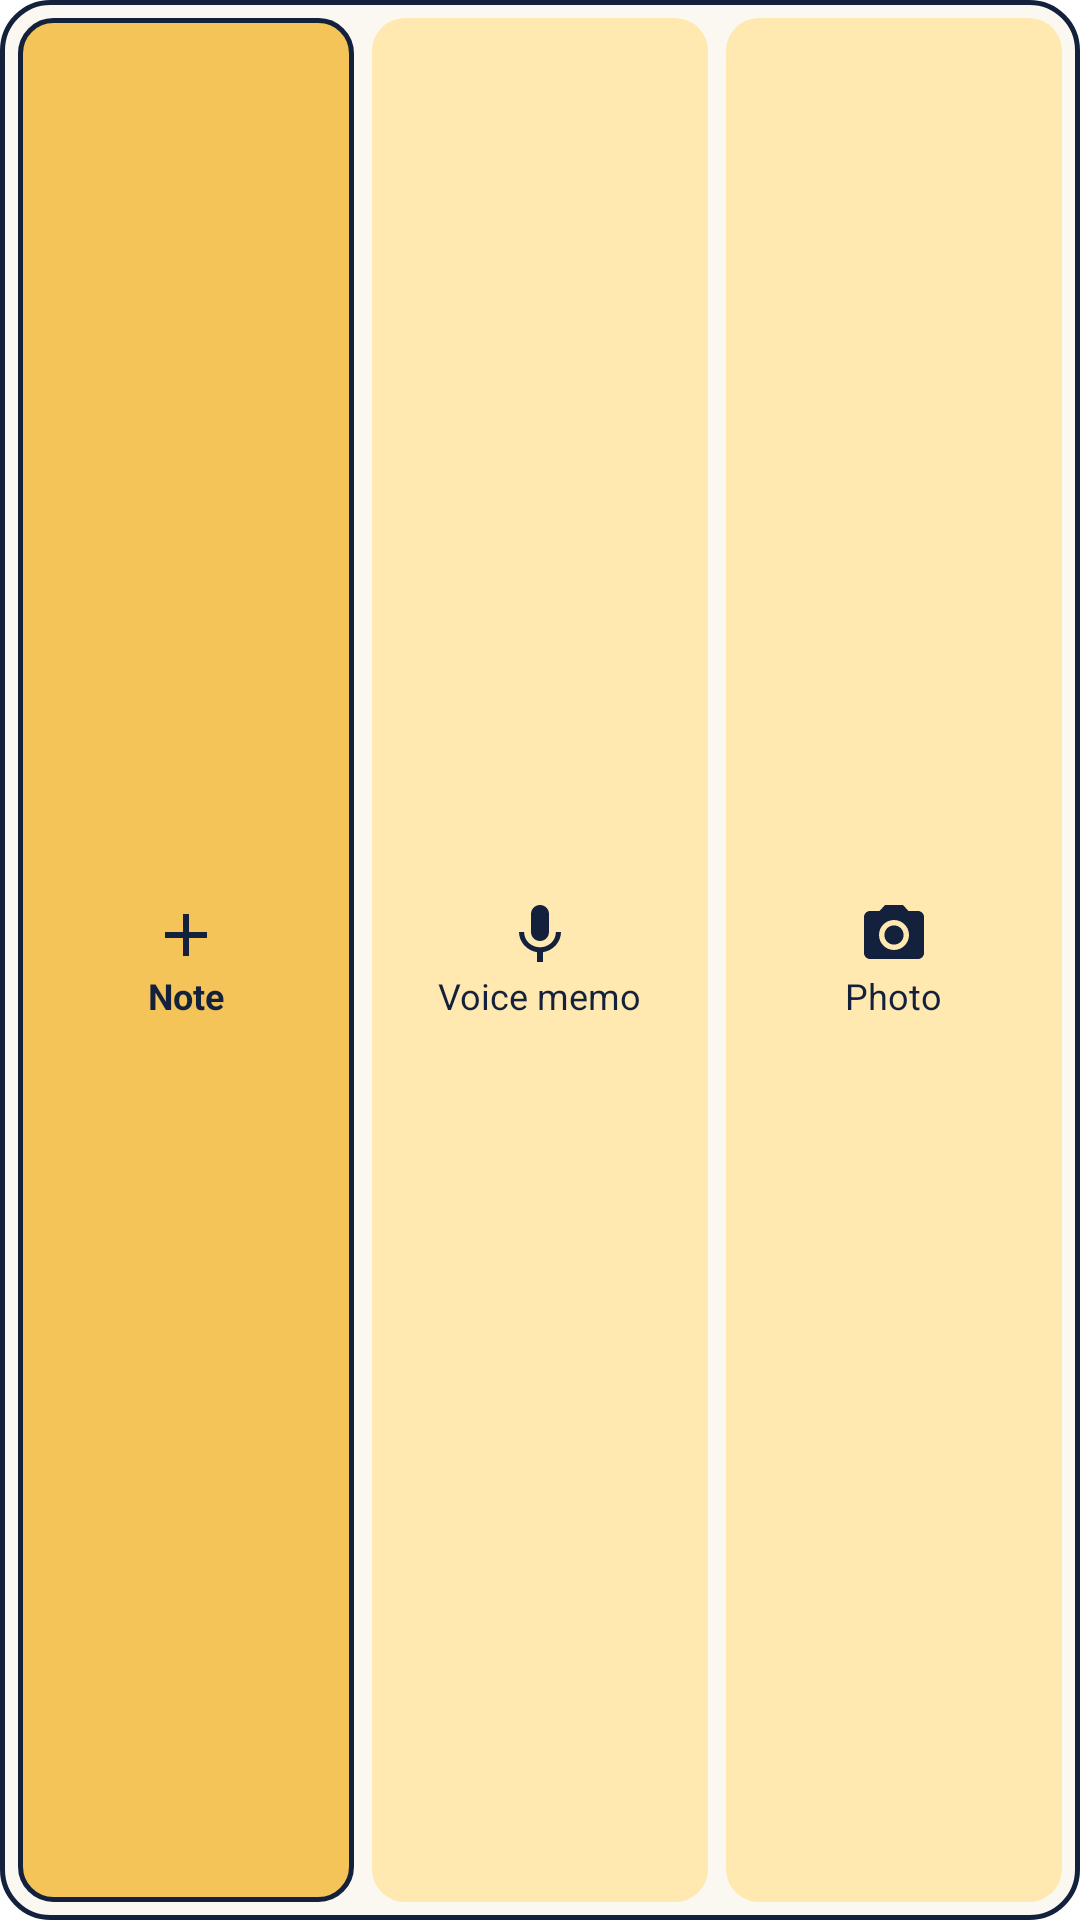

Produce the Android XML layout that renders to this screen, including the resource entries it uses.
<!-- AndroidManifest.xml: application theme Theme.JotDrop -->
<!-- res/layout/widget_quick_capture.xml -->
<?xml version="1.0" encoding="utf-8"?>
<LinearLayout xmlns:android="http://schemas.android.com/apk/res/android"
    android:layout_width="match_parent"
    android:layout_height="match_parent"
    android:background="@drawable/widget_background"
    android:gravity="center"
    android:orientation="horizontal"
    android:padding="6dp">

    <LinearLayout
        android:id="@+id/widget_note"
        android:layout_width="0dp"
        android:layout_height="match_parent"
        android:layout_weight="1"
        android:background="@drawable/widget_button_main"
        android:focusable="true"
        android:gravity="center"
        android:orientation="vertical">

        <ImageView
            android:layout_width="24dp"
            android:layout_height="24dp"
            android:importantForAccessibility="no"
            android:src="@drawable/ic_widget_note" />

        <TextView
            android:layout_width="wrap_content"
            android:layout_height="wrap_content"
            android:ellipsize="end"
            android:maxLines="1"
            android:text="@string/widget_note"
            android:textColor="#14213D"
            android:textSize="12sp"
            android:textStyle="bold" />
    </LinearLayout>

    <LinearLayout
        android:id="@+id/widget_voice"
        android:layout_width="0dp"
        android:layout_height="match_parent"
        android:layout_marginStart="6dp"
        android:layout_weight="1"
        android:background="@drawable/widget_button"
        android:focusable="true"
        android:gravity="center"
        android:orientation="vertical">

        <ImageView
            android:layout_width="24dp"
            android:layout_height="24dp"
            android:importantForAccessibility="no"
            android:src="@drawable/ic_widget_voice" />

        <TextView
            android:layout_width="wrap_content"
            android:layout_height="wrap_content"
            android:ellipsize="end"
            android:maxLines="1"
            android:text="@string/widget_voice"
            android:textColor="#14213D"
            android:textSize="12sp" />
    </LinearLayout>

    <LinearLayout
        android:id="@+id/widget_photo"
        android:layout_width="0dp"
        android:layout_height="match_parent"
        android:layout_marginStart="6dp"
        android:layout_weight="1"
        android:background="@drawable/widget_button"
        android:focusable="true"
        android:gravity="center"
        android:orientation="vertical">

        <ImageView
            android:layout_width="24dp"
            android:layout_height="24dp"
            android:importantForAccessibility="no"
            android:src="@drawable/ic_widget_photo" />

        <TextView
            android:layout_width="wrap_content"
            android:layout_height="wrap_content"
            android:ellipsize="end"
            android:maxLines="1"
            android:text="@string/widget_photo"
            android:textColor="#14213D"
            android:textSize="12sp" />
    </LinearLayout>
</LinearLayout>
<!-- resources referenced by this layout -->
<resources>
  <!-- drawable ic_widget_note (drawable) -->
  <?xml version="1.0" encoding="utf-8"?>
  <vector xmlns:android="http://schemas.android.com/apk/res/android" android:width="24dp" android:height="24dp" android:viewportWidth="24" android:viewportHeight="24">
      <path android:fillColor="#14213D" android:pathData="M19,13h-6v6h-2v-6H5v-2h6V5h2v6h6v2z" />
  </vector>
  <!-- drawable ic_widget_photo (drawable) -->
  <?xml version="1.0" encoding="utf-8"?>
  <vector xmlns:android="http://schemas.android.com/apk/res/android" android:width="24dp" android:height="24dp" android:viewportWidth="24" android:viewportHeight="24">
      <path android:fillColor="#14213D" android:pathData="M9,2L7.17,4H4c-1.1,0 -2,0.9 -2,2v12c0,1.1 0.9,2 2,2h16c1.1,0 2,-0.9 2,-2V6c0,-1.1 -0.9,-2 -2,-2h-3.17L15,2H9zM12,17c-2.76,0 -5,-2.24 -5,-5s2.24,-5 5,-5 5,2.24 5,5 -2.24,5 -5,5zM12,15.2c1.77,0 3.2,-1.43 3.2,-3.2s-1.43,-3.2 -3.2,-3.2 -3.2,1.43 -3.2,3.2 1.43,3.2 3.2,3.2z" />
  </vector>
  <!-- drawable ic_widget_voice (drawable) -->
  <?xml version="1.0" encoding="utf-8"?>
  <vector xmlns:android="http://schemas.android.com/apk/res/android" android:width="24dp" android:height="24dp" android:viewportWidth="24" android:viewportHeight="24">
      <path android:fillColor="#14213D" android:pathData="M12,14c1.66,0 2.99,-1.34 2.99,-3L15,5c0,-1.66 -1.34,-3 -3,-3S9,3.34 9,5v6c0,1.66 1.34,3 3,3zM17.3,11c0,3 -2.54,5.1 -5.3,5.1S6.7,14 6.7,11H5c0,3.41 2.72,6.23 6,6.72V21h2v-3.28c3.28,-0.48 6,-3.3 6,-6.72h-1.7z" />
  </vector>
  <!-- drawable widget_background (drawable) -->
  <?xml version="1.0" encoding="utf-8"?>
  <shape xmlns:android="http://schemas.android.com/apk/res/android" android:shape="rectangle">
      <solid android:color="#FBF8F1" />
      <stroke android:width="1.5dp" android:color="#14213D" />
      <corners android:radius="16dp" />
  </shape>
  <!-- drawable widget_button (drawable) -->
  <?xml version="1.0" encoding="utf-8"?>
  <ripple xmlns:android="http://schemas.android.com/apk/res/android" android:color="#3314213D">
      <item>
          <shape android:shape="rectangle">
              <solid android:color="#FFE9B0" />
              <corners android:radius="11dp" />
          </shape>
      </item>
  </ripple>
  <!-- drawable widget_button_main (drawable) -->
  <?xml version="1.0" encoding="utf-8"?>
  <ripple xmlns:android="http://schemas.android.com/apk/res/android" android:color="#3314213D">
      <item>
          <shape android:shape="rectangle">
              <solid android:color="#F4C458" />
              <stroke android:width="1.5dp" android:color="#14213D" />
              <corners android:radius="11dp" />
          </shape>
      </item>
  </ripple>
  <string name="widget_note">Note</string>
  <string name="widget_photo">Photo</string>
  <string name="widget_voice">Voice memo</string>
</resources>
